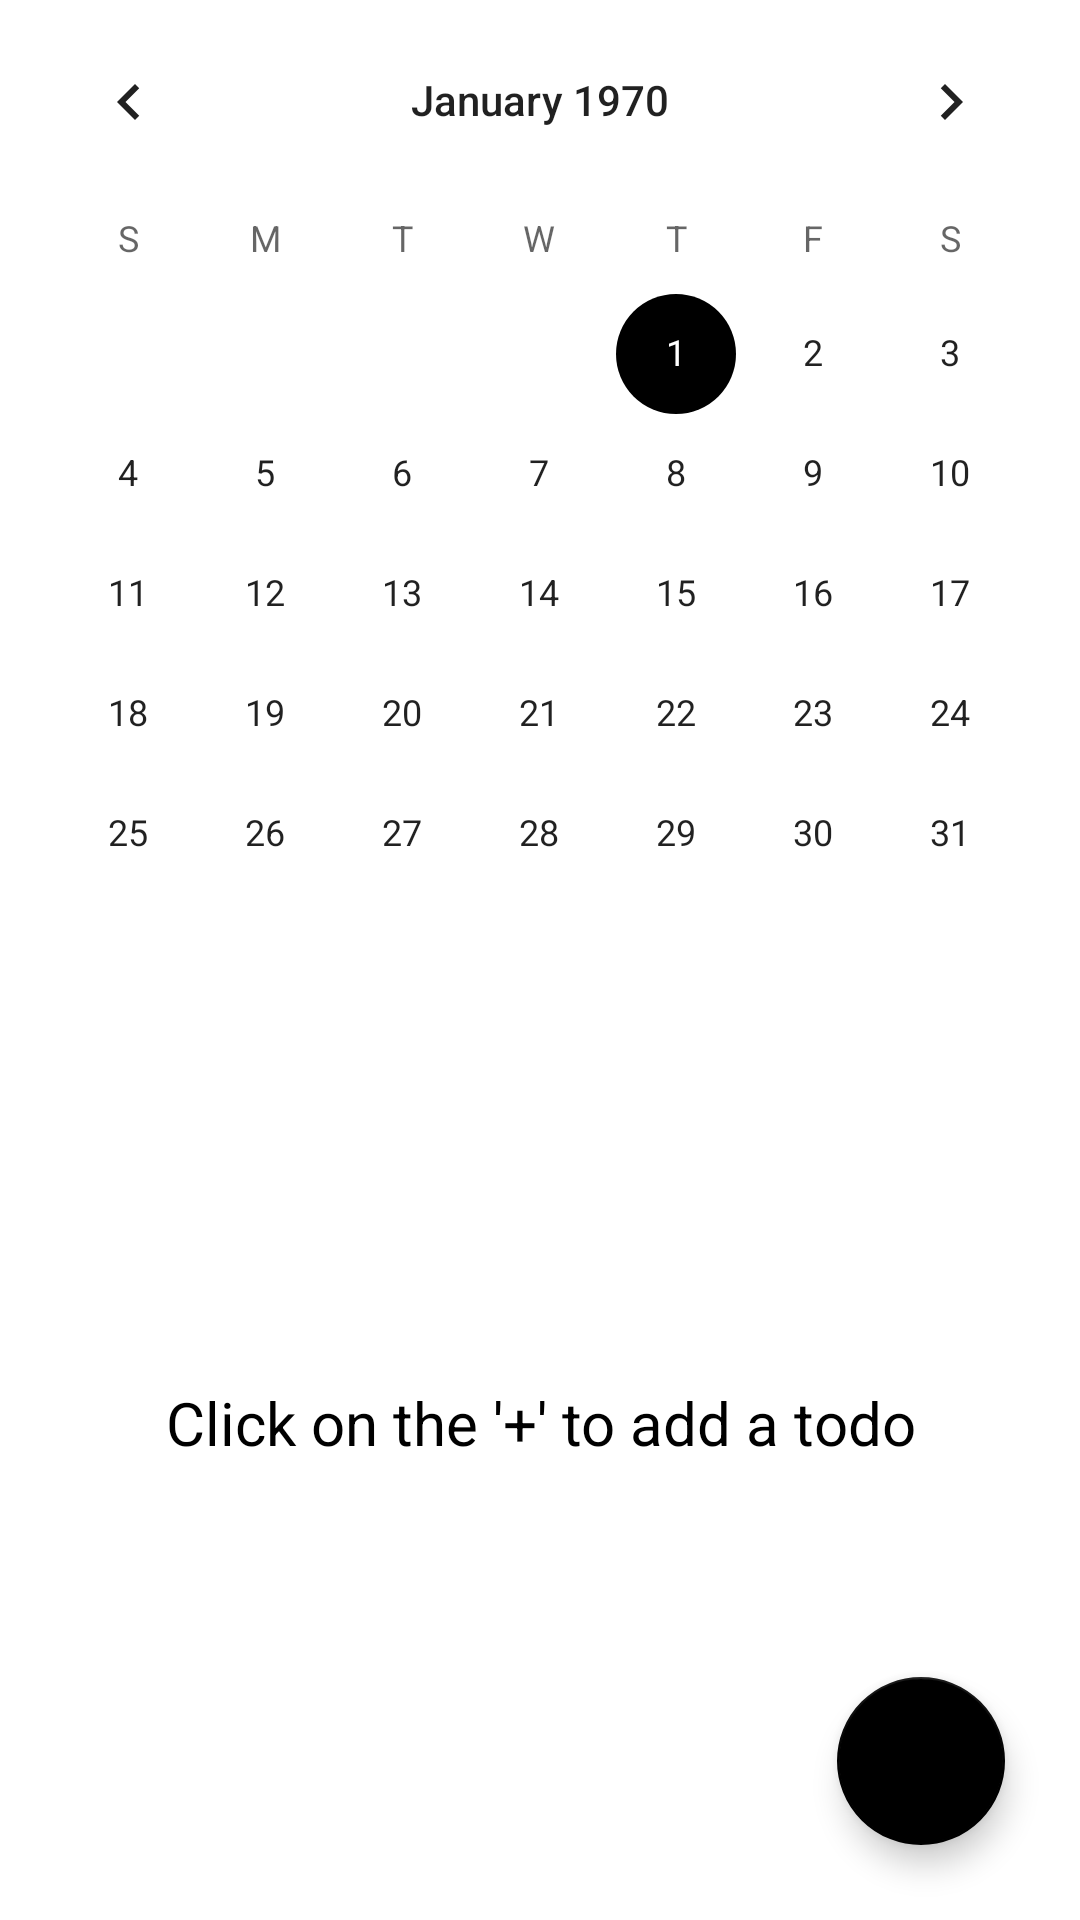

Produce the Android XML layout that renders to this screen, including the resource entries it uses.
<!-- AndroidManifest.xml: application theme Theme.Todo_List -->
<!-- res/layout/fragment_calendar.xml -->
<?xml version="1.0" encoding="utf-8"?>
<androidx.constraintlayout.widget.ConstraintLayout xmlns:android="http://schemas.android.com/apk/res/android"
    xmlns:app="http://schemas.android.com/apk/res-auto"
    xmlns:tools="http://schemas.android.com/tools"
    android:layout_width="match_parent"
    android:layout_height="match_parent"
    tools:context=".ui.calendar.CalendarFragment">

    <CalendarView
        android:id="@+id/calendarView"
        android:layout_width="match_parent"
        android:layout_height="0dp"
        app:layout_constraintEnd_toEndOf="parent"
        app:layout_constraintHeight_percent="0.60"
        app:layout_constraintStart_toStartOf="parent"
        app:layout_constraintTop_toTopOf="parent"
        />

        <TextView
        android:id="@+id/text_calendar"
        android:layout_width="match_parent"
        android:layout_height="wrap_content"
        android:layout_marginStart="8dp"
        android:layout_marginTop="8dp"
        android:layout_marginEnd="8dp"
        android:gravity="center"
        android:textColor="?attr/colorOnBackground"
        android:text="Click on the '+' to add a todo"
        android:textAlignment="center"
        android:textSize="20sp"
        app:layout_constraintBottom_toBottomOf="parent"
        app:layout_constraintEnd_toEndOf="parent"
        app:layout_constraintHorizontal_bias="1.0"
        app:layout_constraintStart_toStartOf="parent"
        app:layout_constraintTop_toTopOf="parent"
        app:layout_constraintVertical_bias="0.748" />


    <com.google.android.material.floatingactionbutton.FloatingActionButton
        android:id="@+id/floatingActionButton"
        android:layout_width="wrap_content"
        android:layout_height="wrap_content"
        android:clickable="true"
        android:layout_marginBottom="25dp"
        android:layout_marginEnd="25dp"
        android:contentDescription="TodoAdd"
        app:backgroundTint="?attr/colorSecondary"
        app:tint="?attr/colorOnSecondary"
        android:src="@drawable/add_circle"
        app:layout_constraintBottom_toBottomOf="parent"
        app:layout_constraintEnd_toEndOf="parent"
        app:maxImageSize="30dp" />

    </androidx.constraintlayout.widget.ConstraintLayout>
<!-- resources referenced by this layout -->
<resources>
  <style name="Theme.Todo_List" parent="Theme.MaterialComponents.DayNight.NoActionBar">
  
          <item name="android:colorBackground">@color/background</item>
  
          <item name="colorSecondary">@color/black</item>
          <item name="colorOnSecondary">@color/white</item>
  
          <item name="colorSurface">@color/white</item>
          <item name="colorOnSurface">@color/purple_700</item>
  
          <item name="colorOnBackground">@color/black</item>
  
          <item name="colorError">@color/error</item>
          <item name="colorOnError">@color/white</item>
  
          <item name="android:navigationBarColor">@color/white</item>
          <item name="android:statusBarColor">@color/white</item>
      </style>
  <color name="background">#FFFFFF</color>
  <color name="black">#FF000000</color>
  <color name="white">#FFFFFFFF</color>
  <color name="purple_700">#FF3700B3</color>
  <color name="error">#B00020</color>
</resources>
